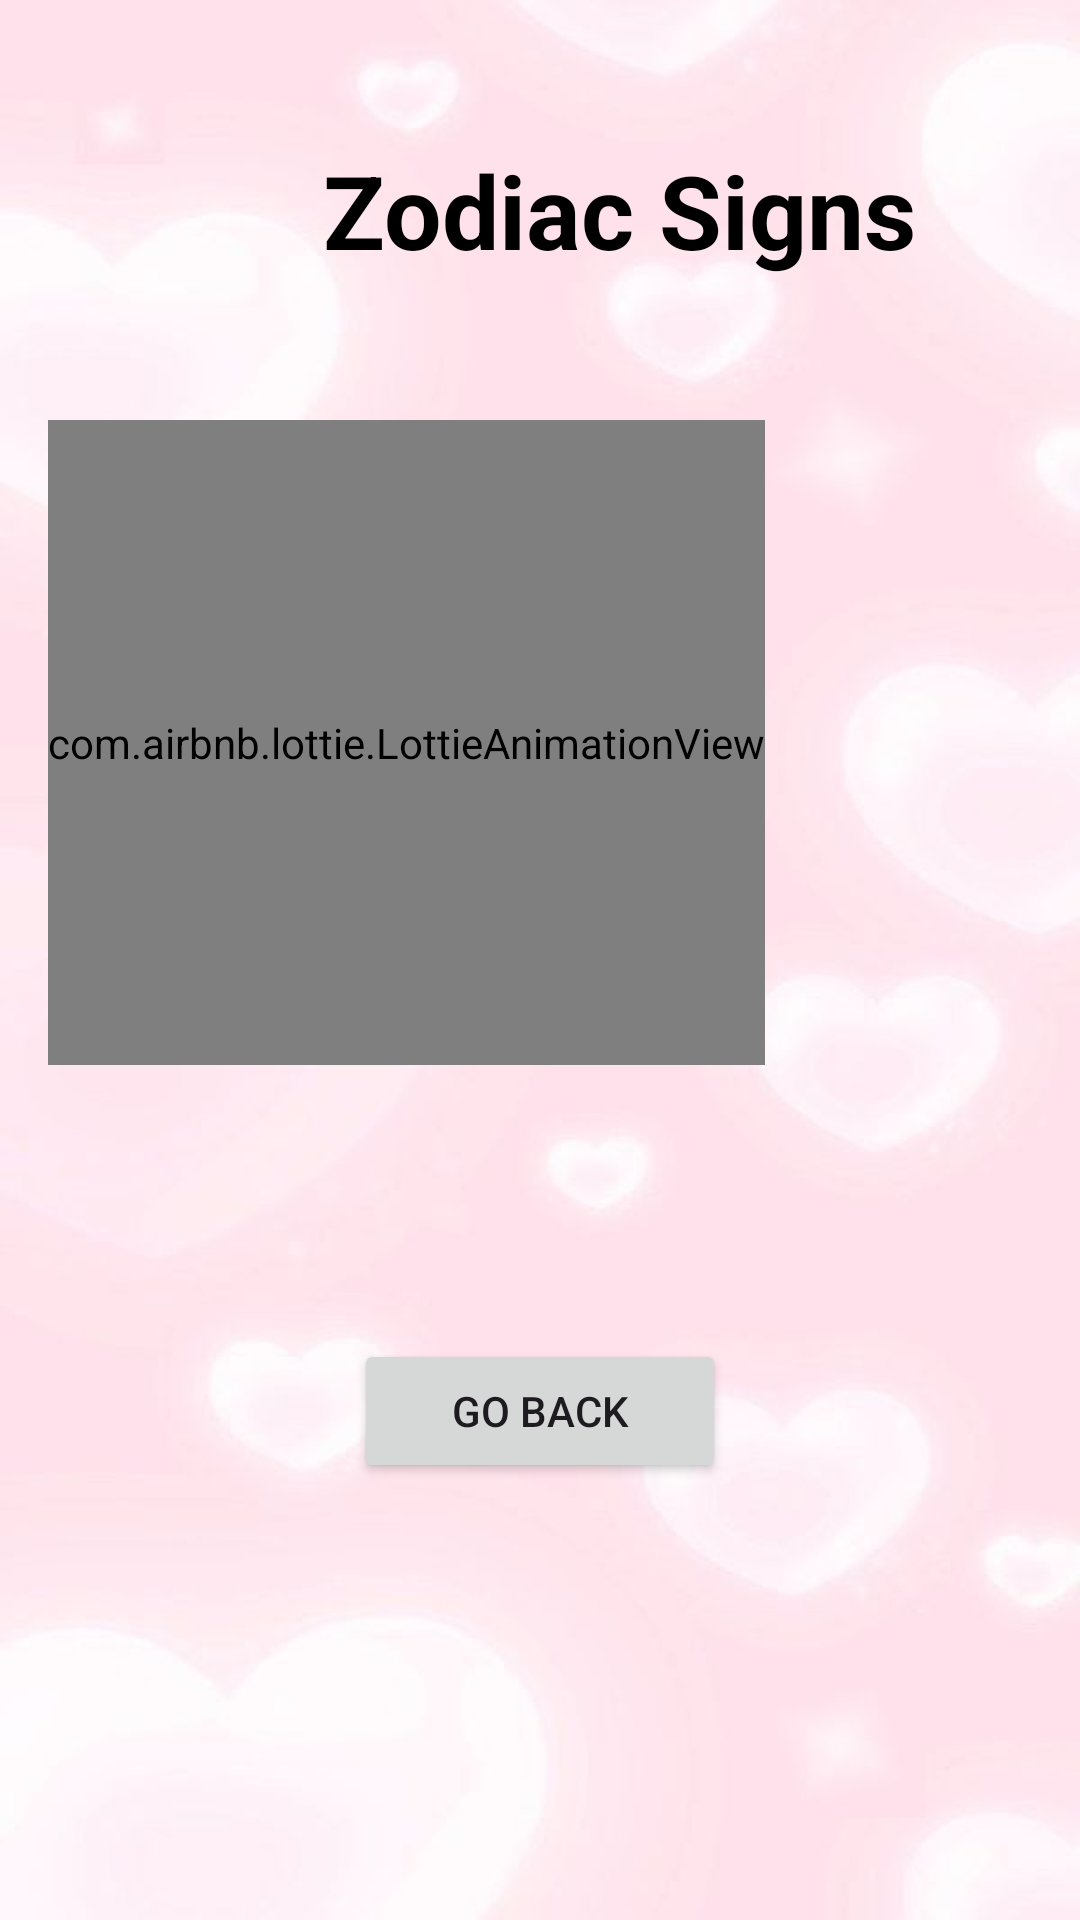

Produce the Android XML layout that renders to this screen, including the resource entries it uses.
<!-- AndroidManifest.xml: application theme Theme.HoroscopeLoveCalculator -->
<!-- res/layout/activity_info.xml -->
<?xml version="1.0" encoding="utf-8"?>
<LinearLayout xmlns:android="http://schemas.android.com/apk/res/android"
    xmlns:tools="http://schemas.android.com/tools"
    xmlns:app="http://schemas.android.com/apk/res-auto"
    android:layout_width="match_parent"
    android:layout_height="match_parent"
    android:orientation="vertical"
    android:padding="16dp"
    android:background="@drawable/home"
    tools:context=".InfoActivity">

    <TextView
        android:id="@+id/signsTextView"
        android:layout_width="381dp"
        android:layout_height="108dp"
        android:gravity="center"
        android:text="Zodiac Signs"
        android:textColor="@android:color/black"
        android:textSize="34sp"
        android:textStyle="bold" />

    <com.airbnb.lottie.LottieAnimationView
        android:id="@+id/lottieAnimationView"
        android:layout_width="wrap_content"
        android:layout_height="215dp"
        android:layout_marginStart="0dp"
        android:layout_marginTop="16dp"
        android:gravity="center"
        app:lottie_autoPlay="true"
        app:lottie_loop="true"
        app:lottie_rawRes="@raw/magic" />


    <TextView
        android:id="@+id/scoreTextView"
        android:layout_width="370dp"
        android:layout_height="wrap_content"
        android:layout_marginTop="16dp"
        android:gravity="center"
        android:text=""
        android:textColor="#00BCD4"
        android:textSize="20sp"
        android:textStyle="bold" />

    <TextView
        android:id="@+id/detailsTextView"
        android:layout_width="match_parent"
        android:layout_height="wrap_content"
        android:layout_marginTop="8dp"
        android:text=""
        android:textColor="@android:color/black"
        android:textSize="18sp" />

    <Button
        android:id="@+id/BackButton"
        style="@style/Widget.AppCompat.Button.Small"
        android:layout_width="124dp"
        android:layout_height="wrap_content"
        android:layout_gravity="center_horizontal"
        android:layout_marginTop="16dp"
        android:text="Go Back" />

</LinearLayout>
<!-- resources referenced by this layout -->
<resources>
  <!-- drawable home: jpg bitmap (drawable, 16279 bytes) -->
  <style name="Theme.HoroscopeLoveCalculator" parent="Base.Theme.HoroscopeLoveCalculator" />
  <style name="Base.Theme.HoroscopeLoveCalculator" parent="Theme.Material3.DayNight.NoActionBar">
          
          
      </style>
</resources>
